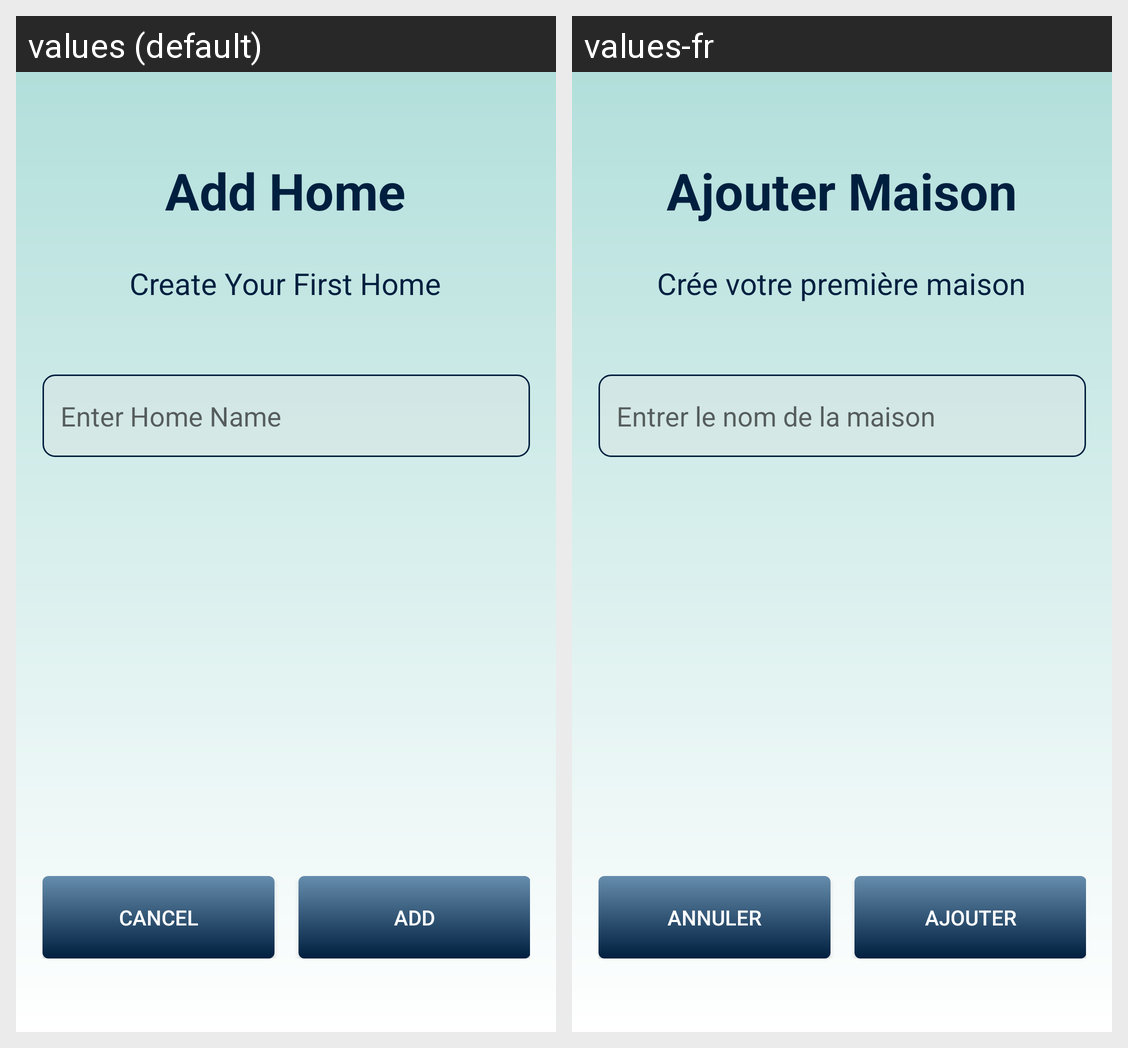

Locale-by-locale string values for the Android screen shown in this grid:
Android screen res/layout/activity_add_home.xml rendered under 2 locales, left to right: values (default), values-fr. Device: Nexus 5 (rendered at 1080×1920; each locale shown at half size, 540×960, under a caption strip naming it); theme Theme.Prototype.
Strings drawn on this screen, with the default value and each locale's value (text and hints the layout hard-codes, and strings that could not be matched under every locale, appear in the picture but are not listed):

add_home
  values: Add Home
  values-fr: Ajouter Maison

create_your_first_home
  values: Create Your First Home
  values-fr: Crée votre première maison

enter_home_name
  values: Enter Home Name
  values-fr: Entrer le nom de la maison

cancel
  values: Cancel
  values-fr: Annuler

add
  values: Add
  values-fr: Ajouter
